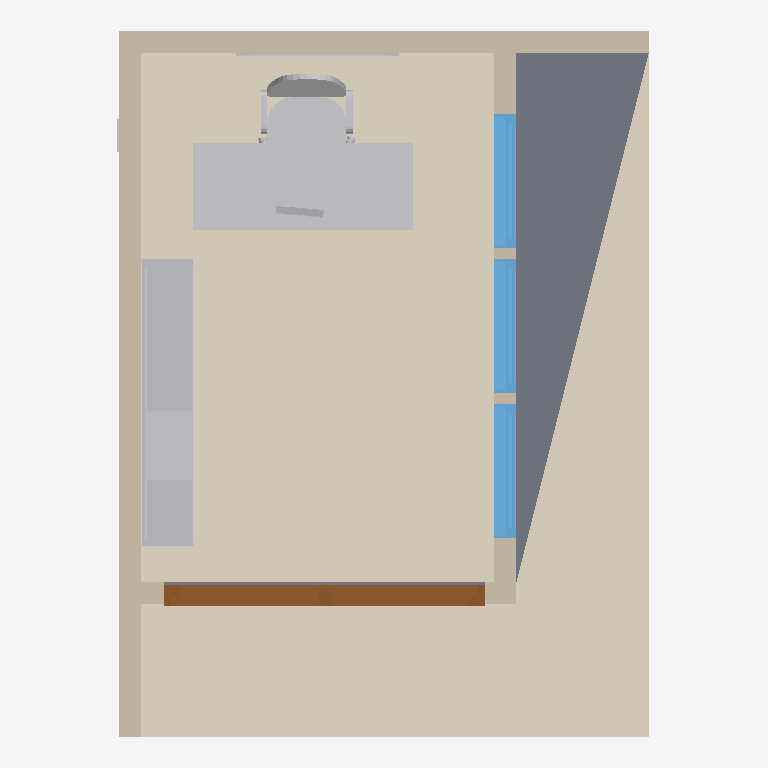
Plan cut of the same IFC building model at storey 'FF1' (level 0.29 m, cut at 1.69 m), seen from above with north up, elements coloured by IFC class: 6 other elements (light grey), 6 walls (beige), 3 windows (light blue), 2 coverings (cream), 2 slabs (grey), 1 door (brown). Cut surfaces are drawn darker.
Extent 3.7 m × 4.9 m × 3.3 m (x, y, z). Storeys (4): GRADE at 0.00 m; FF1 at 0.29 m; PLATE1 at 3.03 m; TOP at 3.24 m. Elements (27): 6 IfcWall, 6 IfcWindow, 4 IfcCovering, 4 IfcFurniture, 3 IfcBuildingElementProxy, 2 IfcSlab, 1 IfcDoor, 1 IfcRoof.

HEADER;
FILE_DESCRIPTION(('ViewDefinition [CoordinationView, QuantityTakeOffAddOnView]','RevitIdentifiers [ContentGUID: efbd8081-9aaa-42ea-bbf3-62d15988c87c, VersionGUID: a0f35fb7-276b-4321-9fd9-e182f1a120f2, NumberOfSaves: 280]','CoordinateReference [CoordinateBase: Project Base Point, ProjectSite: Default Site]'),'2;1');
FILE_NAME('SAN JUAN CYPRESS - AUG 2.ifc','2026-06-02T15:56:10+01:00',(''),(''),'ODA SDAI 25.12','Autodesk - Revit 26.4.0.32 (ENG) - 26.4.0.32','');
FILE_SCHEMA(('IFC4X3'));
ENDSEC;
DATA;
#27=IFCPROJECT('3llO21cgf2whlpOj6cTpUC',#6,'Project Number',$,$,'Project Name','Project Status',(#22),#9025);
#51=IFCSITE('3llO21cgf2whlpOj6cTpUE',#6,'Default',$,$,#50,$,$,.ELEMENT.,(42,21,31,181945),(-71,-3,-24,-263305),0.0,$,$);
#32=IFCBUILDING('3llO21cgf2whlpOj6cTpUD',#6,'',$,$,#31,$,'',.ELEMENT.,$,$,#28);
#35=IFCBUILDINGSTOREY('1isNvrbl14vQ5bkItoFXAi',#6,'GRADE',$,$,#34,$,'GRADE',.ELEMENT.,0.0);
#39=IFCBUILDINGSTOREY('2JF4e6axWHqu3u0C1FZlmi',#6,'FF1',$,$,#38,$,'FINISHED FLOOR',.ELEMENT.,0.9531250000000001);
#43=IFCBUILDINGSTOREY('1ZGO8hrFCHqw0v0026FpFv',#6,'PLATE1',$,$,#42,$,'BOTTOM OF ROOF',.ELEMENT.,9.953124999999288);
#47=IFCBUILDINGSTOREY('047oHTmUfDfxI3MOCk_A20',#6,'TOP',$,$,#46,$,'ROOF TOP',.ELEMENT.,10.619791666666664);
#9056=IFCCOVERING('3M65_6jP93hQy75rOhRvGY',#6,'Floor Finish: Hardwood',$,$,#244,#9055,$,.FLOORING.);
#9090=IFCCOVERING('1Laz5iXxHDhQGzTZv9ZNBG',#6,'Porch Finish: Concrete',$,$,#1915,#9089,$,.FLOORING.);
#1933=IFCSLAB('1N9wCi6bTDK9Zr8u6RUL1v',#6,'Porch: Generic - 11":547963',$,$,#1915,#1932,'547963',.FLOOR.);
#7906=IFCFURNITURE('3CjeU6mvfEwR$CqPPaJBNM',#6,'OFFICE_DESK:OFFICE_DESK:662798',$,$,#7905,#7899,'662798',.NOTDEFINED.);
#7120=IFCFURNITURE('3kG_ZdGUL8Dvv1bNtNY39p',#6,'Bookcase_22662:Bookcase_22662:606665',$,$,#7119,#7113,'606665',.NOTDEFINED.);
#614=IFCWALL('2c_DstBRbEkxtcsuObxJMo',#6,'Exterior wall: 530244',$,$,#599,#603,'530244',.NOTDEFINED.);
#458=IFCWALL('2c_DstBRbEkxtcsuObxJPz',#6,'Exterior wall: 529547',$,$,#440,#444,'529547',.NOTDEFINED.);
#1645=IFCDOOR('2Ej0uh5DT8jO0SrrleJonM',#6,'DOOR_SLIDING:DOOR_SLIDING:539050',$,$,#8287,#1641,'539050',6.625,7.291666666666671,.DOOR.,$,$);
#4587=IFCFURNITURE('2TGLLRlmLCmBs5S5OBp8fy',#6,'OFFICE_CHAIR:OFFICE_CHAIR:549139',$,$,#4586,#4580,'549139',.NOTDEFINED.);
#661=IFCWALL('2c_DstBRbEkxtcsuObxJMB',#6,'Exterior wall: 530301',$,$,#646,#650,'530301',.NOTDEFINED.);
#770=IFCWINDOW('2c_DstBRbEkxtcsuObxJgk',#6,'SINGLE_PANEL_WINDOW:SINGLE_PANEL_WINDOW:530520',$,$,#8327,#766,'530520',8.895833333333337,3.041666666666666,.WINDOW.,.NOTDEFINED.,$);
#1850=IFCWINDOW('2Ej0uh5DT8jO0SrrleJo$9',#6,'SINGLE_PANEL_WINDOW:SINGLE_PANEL_WINDOW:539189',$,$,#8347,#1846,'539189',8.895833333333337,3.041666666666666,.WINDOW.,.NOTDEFINED.,$);
#1885=IFCWINDOW('2Ej0uh5DT8jO0SrrleJo$1',#6,'SINGLE_PANEL_WINDOW:SINGLE_PANEL_WINDOW:539197',$,$,#8367,#1881,'539197',8.895833333333337,3.0416666666666665,.WINDOW.,.NOTDEFINED.,$);
#7745=IFCWALL('3TDjP8paLAc9LVK8RO10z2',#6,'Design wall: 625655',$,$,#7733,#7737,'625655',.NOTDEFINED.);
#7812=IFCWALL('03LmQy5HXFphsuaYaJhctO',#6,'Design wall: 627402',$,$,#7800,#7804,'627402',.NOTDEFINED.);
#5234=IFCBUILDINGELEMENTPROXY('2TGLLRlmLCmBs5S5OBp8NN',#6,'laptop_2913:laptop_2913:552632',$,$,#5233,#5225,'552632',.NOTDEFINED.);
#566=IFCWALL('2c_DstBRbEkxtcsuObxJO7',#6,'Exterior wall: 529649',$,$,#551,#555,'529649',.NOTDEFINED.);
#263=IFCSLAB('0O5w4ZkxDERfrdN7q2t2W$',#6,'Floor: Generic - 11 7/16":386819',$,$,#244,#262,'386819',.FLOOR.);
#5374=IFCFURNITURE('0McBi3Mgb7fR1W5eut7$k7',#6,'Picture_frame_11580:Picture_frame_11580:598840',$,$,#5373,#5367,'598840',.NOTDEFINED.);
#405=IFCBUILDINGELEMENTPROXY('2danbJ84j9GxBppuOkWsDs',#6,'Generic Models 2:Generic Models 2:439561',$,$,#404,#401,'439561',.NOTDEFINED.);
ENDSEC;
